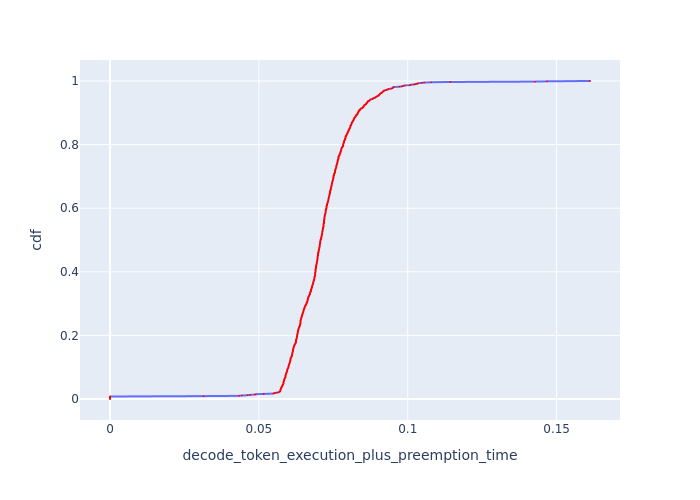

Values plotted in this chart, from the file beside it:
cdf, decode_token_execution_plus_preemption_t…
0.0, 0.0
0.001, 0.0
0.002, 0.0
0.003, 0.0
0.004, 0.0
0.005, 0.0
0.006, 0.0
0.007, 0.0
0.008, 0.0
0.009, 0.0314
0.01, 0.04333
0.011, 0.04429
0.012, 0.04619
0.013, 0.04712
0.014, 0.04865
0.015, 0.04895
0.016, 0.05166
0.017, 0.05486
0.018, 0.05497
0.019, 0.05541
0.02, 0.05608
0.021, 0.05664
0.022, 0.05676
0.023, 0.05698
0.024, 0.0571
0.025, 0.05721
0.026, 0.05721
0.027, 0.05721
0.028, 0.05721
0.029, 0.05721
0.03, 0.05733
0.031, 0.05733
0.032, 0.05744
0.033, 0.05744
0.034, 0.05744
0.035, 0.05744
0.036, 0.05756
0.037, 0.05767
0.038, 0.05767
0.039, 0.05779
0.04, 0.05779
0.041, 0.05779
0.042, 0.0579
0.043, 0.0579
0.044, 0.05802
0.045, 0.05813
0.046, 0.05813
0.047, 0.05813
0.048, 0.05825
0.049, 0.05825
0.05, 0.05825
0.051, 0.05825
0.052, 0.05825
0.053, 0.05825
0.054, 0.05825
0.055, 0.05837
0.056, 0.05837
0.057, 0.05848
0.058, 0.05848
0.059, 0.05848
... 941 more rows
